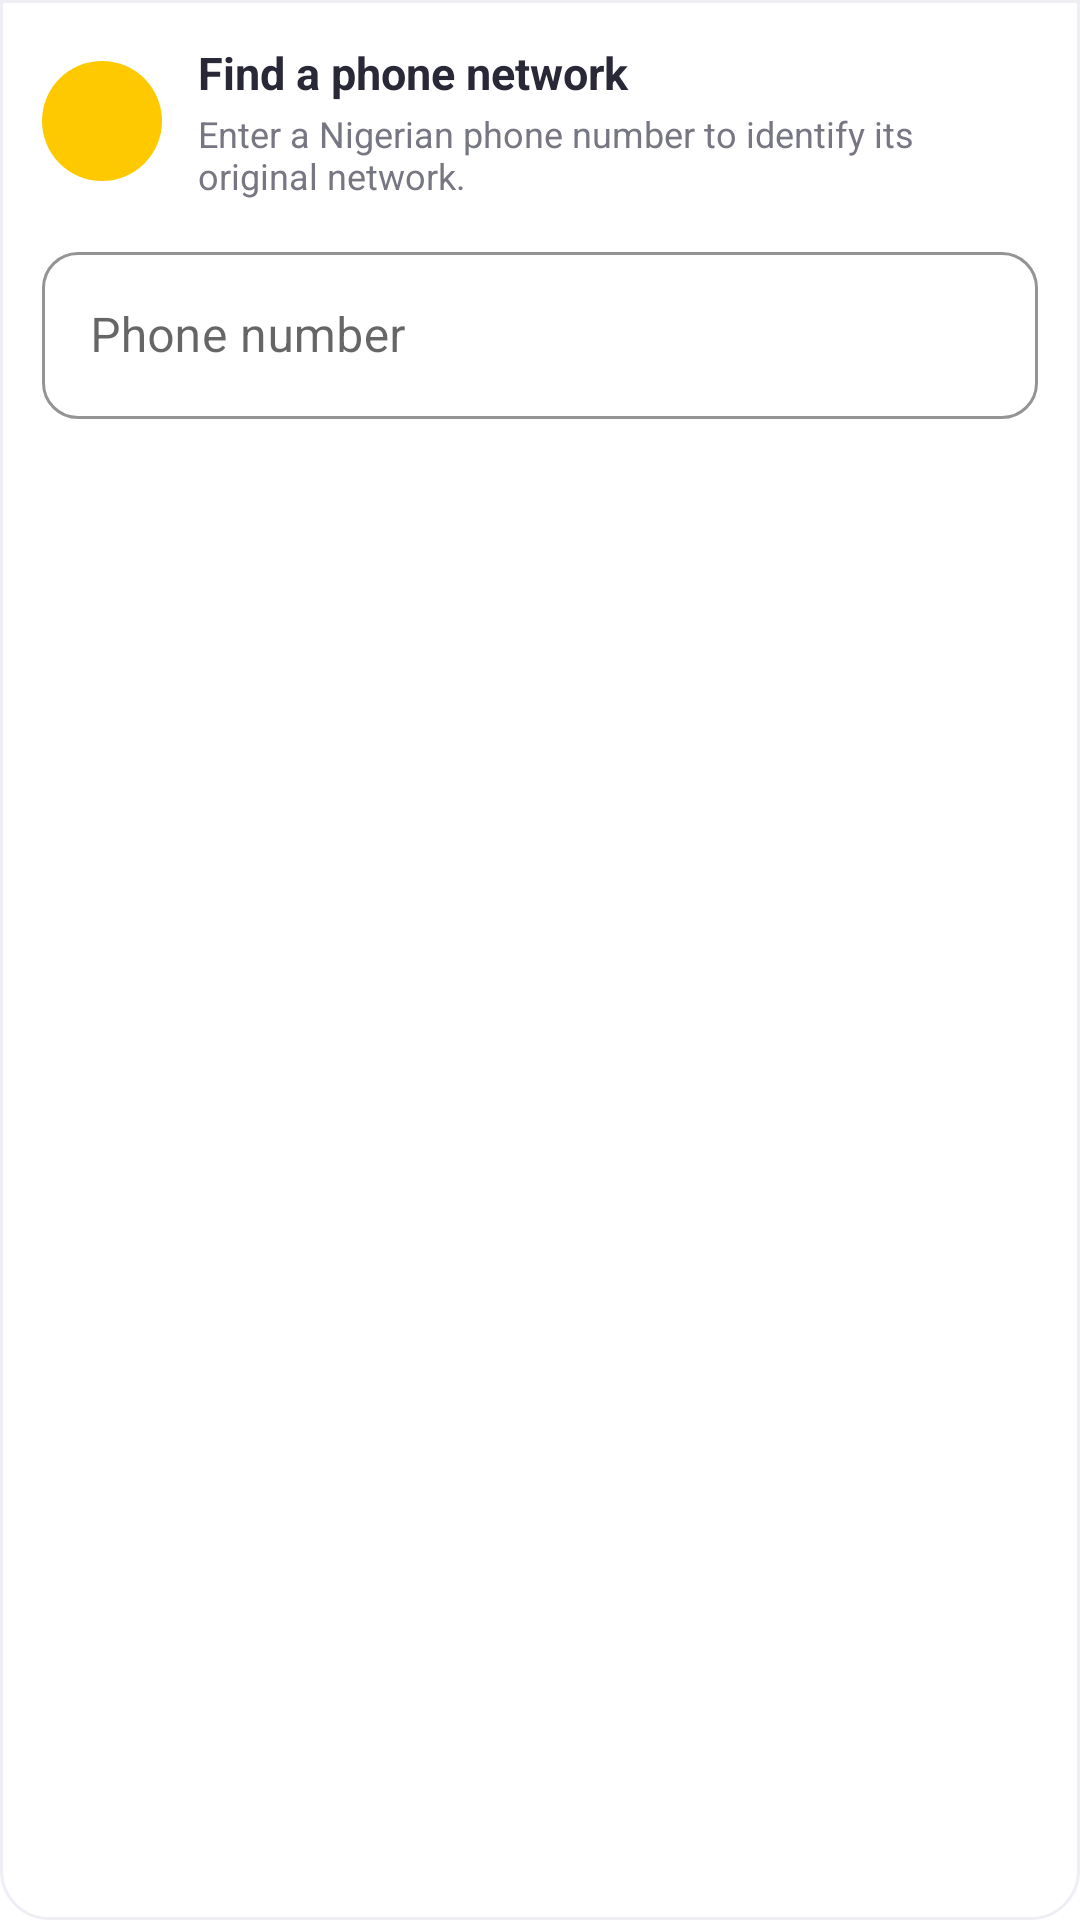

Layout XML and referenced resources for this Android screen:
<!-- AndroidManifest.xml: application theme Theme.EasyCheck -->
<!-- res/layout/network_look_up.xml -->
<?xml version="1.0" encoding="utf-8"?>
<LinearLayout
    xmlns:android="http://schemas.android.com/apk/res/android"
    xmlns:app="http://schemas.android.com/apk/res-auto"
    android:layout_width="match_parent"
    android:layout_height="wrap_content"
    android:layout_marginHorizontal="16dp"
    android:layout_marginBottom="8dp"
    android:orientation="vertical"
    android:padding="14dp"
    android:background="@drawable/bg_reveal_panel">

    
    <LinearLayout
        android:layout_width="match_parent"
        android:layout_height="wrap_content"
        android:orientation="horizontal"
        android:gravity="center_vertical"
        android:baselineAligned="false"
        android:layout_marginBottom="12dp">

        <FrameLayout
            android:id="@+id/sim_logo_holder"
            android:layout_width="40dp"
            android:layout_height="40dp"
            android:layout_marginEnd="12dp"
            android:background="@drawable/bg_sim_mtn">

            <ImageView
                android:id="@+id/sim_logo"
                android:layout_width="29dp"
                android:layout_height="29dp"
                android:layout_gravity="center"
                android:scaleType="fitCenter"
                android:contentDescription="Network logo"
                android:src="@drawable/ic_baseline_dialpad_24" />

        </FrameLayout>

        <LinearLayout
            android:layout_width="0dp"
            android:layout_height="wrap_content"
            android:layout_weight="1"
            android:orientation="vertical">

            <TextView
                android:id="@+id/title"
                android:layout_width="match_parent"
                android:layout_height="wrap_content"
                android:text="Find a phone network"
                android:textColor="#292837"
                android:textSize="15sp"
                android:textStyle="bold" />

            <TextView
                android:layout_width="match_parent"
                android:layout_height="wrap_content"
                android:layout_marginTop="2dp"
                android:text="Enter a Nigerian phone number to identify its original network."
                android:textColor="#777784"
                android:textSize="12sp" />

        </LinearLayout>

    </LinearLayout>

    <com.google.android.material.textfield.TextInputLayout
        android:id="@+id/phone_layout"
        style="@style/Widget.MaterialComponents.TextInputLayout.OutlinedBox"
        android:layout_width="match_parent"
        android:layout_height="wrap_content"
        android:hint="Phone number"
        app:boxCornerRadiusTopStart="12dp"
        app:boxCornerRadiusTopEnd="12dp"
        app:boxCornerRadiusBottomStart="12dp"
        app:boxCornerRadiusBottomEnd="12dp"
        app:boxStrokeColor="#4934D8"
        app:startIconDrawable="@drawable/ic_baseline_dialpad_24">

        <com.google.android.material.textfield.TextInputEditText
            android:id="@+id/phone_lookup"
            android:layout_width="match_parent"
            android:layout_height="wrap_content"
            android:inputType="phone"
            android:maxLength="15"
            android:singleLine="true"
            android:textSize="16sp" />

    </com.google.android.material.textfield.TextInputLayout>

    <TextView
        android:id="@+id/network_result"
        android:layout_width="match_parent"
        android:layout_height="wrap_content"
        android:layout_marginTop="10dp"
        android:padding="10dp"
        android:background="@drawable/bg_lookup_result"
        android:text="Network result will appear here"
        android:textColor="#777784"
        android:textSize="13sp"
        android:visibility="gone" />

</LinearLayout>
<!-- resources referenced by this layout -->
<resources>
  <!-- drawable bg_lookup_result (drawable) -->
  <?xml version="1.0" encoding="utf-8"?>
  <shape xmlns:android="http://schemas.android.com/apk/res/android">
      <solid android:color="#F2F0FF" />
      <corners android:radius="10dp" />
  </shape>
  <!-- drawable bg_reveal_panel (drawable) -->
  <?xml version="1.0" encoding="utf-8"?>
  <shape xmlns:android="http://schemas.android.com/apk/res/android">
      <solid android:color="#FFFFFF" />
      <corners
          android:bottomLeftRadius="16dp"
          android:bottomRightRadius="16dp" />
  
      <stroke
          android:width="1dp"
          android:color="#EEEEF4" />
  </shape>
  <!-- drawable bg_sim_mtn (drawable) -->
  <?xml version="1.0" encoding="utf-8"?>
  <shape xmlns:android="http://schemas.android.com/apk/res/android"
      android:shape="oval">
      <solid android:color="#FFC900"/>
  </shape>
  <style name="Theme.EasyCheck" parent="Theme.MaterialComponents.Light.NoActionBar">
          
          <item name="colorPrimary">@color/purple_500</item>
          <item name="colorPrimaryVariant">@color/purple_700</item>
          <item name="colorOnPrimary">@color/white</item>
          <item name="rippleColor">@color/rippleColor</item>
          
          <item name="colorSecondary">@color/teal_200</item>
          <item name="colorSecondaryVariant">@color/teal_700</item>
          <item name="colorOnSecondary">@color/black</item>
          
          <item name="android:statusBarColor">?attr/colorPrimaryVariant</item>
          
      </style>
  <color name="purple_500">#FF6200EE</color>
  <color name="purple_700">#FF3700B3</color>
  <color name="white">#FFFFFFFF</color>
  <color name="rippleColor">#33000000</color>
  <color name="teal_200">#FF03DAC5</color>
  <color name="teal_700">#FF018786</color>
  <color name="black">#FF000000</color>
</resources>
